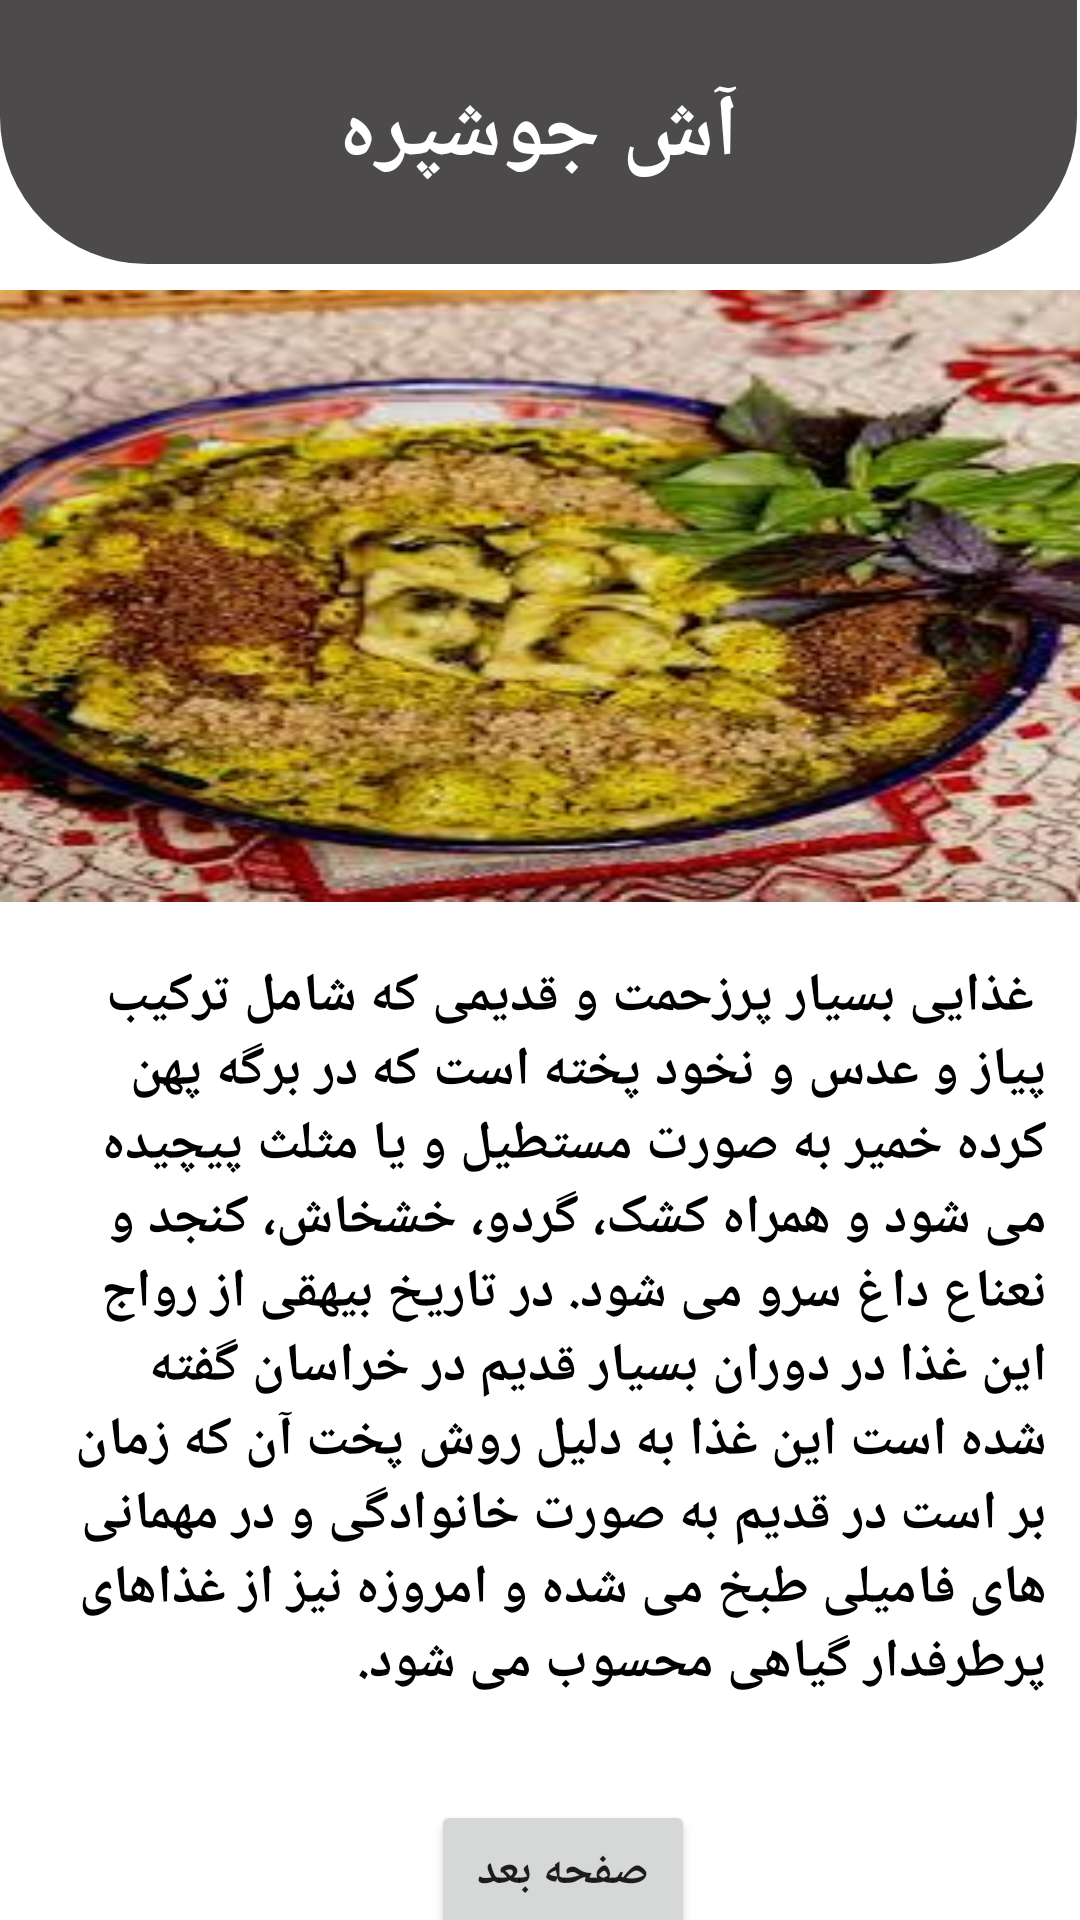

Android layout source for this screen:
<!-- AndroidManifest.xml: application theme Theme.MyApplication -->
<!-- res/layout/activity_main6.xml -->
<?xml version="1.0" encoding="utf-8"?>
<androidx.constraintlayout.widget.ConstraintLayout xmlns:android="http://schemas.android.com/apk/res/android"
    xmlns:app="http://schemas.android.com/apk/res-auto"
    xmlns:tools="http://schemas.android.com/tools"
    android:layout_width="match_parent"
    android:layout_height="match_parent"
    tools:context="mzareeeee.exxamppleee.gonabad.MainActivity6">

    <androidx.constraintlayout.widget.Guideline
        android:id="@+id/guideline17"
        android:layout_width="wrap_content"
        android:layout_height="wrap_content"
        android:orientation="horizontal"
        app:layout_constraintGuide_begin="88dp" />

    <androidx.constraintlayout.widget.Guideline
        android:id="@+id/guideline18"
        android:layout_width="wrap_content"
        android:layout_height="wrap_content"
        android:orientation="horizontal"
        app:layout_constraintGuide_begin="309dp" />

    <androidx.constraintlayout.widget.Guideline
        android:id="@+id/guideline19"
        android:layout_width="wrap_content"
        android:layout_height="wrap_content"
        android:orientation="horizontal"
        app:layout_constraintGuide_begin="590dp" />

    <androidx.constraintlayout.widget.Guideline
        android:id="@+id/guideline20"
        android:layout_width="wrap_content"
        android:layout_height="wrap_content"
        android:orientation="horizontal"
        app:layout_constraintGuide_begin="658dp" />

    <androidx.constraintlayout.widget.Guideline
        android:id="@+id/guideline21"
        android:layout_width="wrap_content"
        android:layout_height="wrap_content"
        android:orientation="vertical"
        app:layout_constraintGuide_begin="15dp" />

    <androidx.constraintlayout.widget.Guideline
        android:id="@+id/guideline22"
        android:layout_width="wrap_content"
        android:layout_height="wrap_content"
        android:orientation="vertical"
        app:layout_constraintGuide_end="16dp" />

    <ImageView
        android:id="@+id/imageView5"
        android:layout_width="359dp"
        android:layout_height="88dp"
        android:background="@drawable/retangle"
        app:layout_constraintBottom_toTopOf="@+id/guideline17"
        app:layout_constraintEnd_toStartOf="@+id/guideline22"
        app:layout_constraintStart_toStartOf="@+id/guideline21"
        app:layout_constraintTop_toTopOf="parent" />

    <TextView
        android:id="@+id/textView8"
        android:layout_width="wrap_content"
        android:layout_height="wrap_content"
        android:text="آش جوشپره"
        android:textColor="@color/white"
        android:textSize="29dp"
        android:textStyle="bold"
        app:layout_constraintBottom_toTopOf="@+id/guideline17"
        app:layout_constraintEnd_toEndOf="@+id/imageView5"
        app:layout_constraintStart_toStartOf="@+id/imageView5"
        app:layout_constraintTop_toTopOf="@+id/imageView5" />

    <ImageView
        android:layout_width="368dp"
        android:layout_height="204dp"
        android:background="@drawable/joshpare"
        app:layout_constraintBottom_toTopOf="@+id/guideline18"
        app:layout_constraintEnd_toStartOf="@+id/guideline22"
        app:layout_constraintStart_toStartOf="@+id/guideline21"
        app:layout_constraintTop_toTopOf="@+id/guideline17" />

    <TextView
        android:id="@+id/textView9"
        android:layout_width="339dp"
        android:layout_height="260dp"
        android:textColor="@color/black"
        android:text=" غذایی بسیار پرزحمت و قدیمی که شامل ترکیب پیاز و عدس و نخود پخته است که در برگه پهن کرده خمیر به صورت مستطيل و يا مثلث پیچیده می شود و همراه کشک، گردو، خشخاش، کنجد و نعناع داغ سرو می شود. در تاریخ بیهقی از رواج این غذا در دوران بسیار قدیم در خراسان گفته شده است
این غذا به دلیل روش پخت آن که زمان بر است در قدیم به صورت خانوادگی و در مهمانی های فامیلی طبخ می شده و امروزه نیز از غذاهای پرطرفدار گیاهی محسوب می شود."
        android:textSize="18dp"
        android:textStyle="bold"
        app:layout_constraintBottom_toTopOf="@+id/guideline19"
        app:layout_constraintEnd_toStartOf="@+id/guideline22"
        app:layout_constraintStart_toStartOf="@+id/guideline21"
        app:layout_constraintTop_toTopOf="@+id/guideline18" />

    <Button
        android:id="@+id/button_6"
        android:layout_width="wrap_content"
        android:layout_height="wrap_content"
        android:text="صفحه بعد"
        android:clickable="true"
        android:textStyle="bold"
        android:textSize="15dp"
        app:layout_constraintBottom_toTopOf="@+id/guideline20"
        app:layout_constraintEnd_toEndOf="parent"
        app:layout_constraintStart_toStartOf="@+id/guideline21"
        app:layout_constraintTop_toTopOf="@+id/guideline19" />
</androidx.constraintlayout.widget.ConstraintLayout>
<!-- resources referenced by this layout -->
<resources>
  <!-- drawable joshpare: jpeg bitmap (drawable, 15784 bytes) -->
  <!-- drawable retangle (drawable) -->
  <?xml version="1.0" encoding="utf-8"?>
  <shape xmlns:tools="http://schemas.android.com/tools"
      xmlns:android="http://schemas.android.com/apk/res/android"
      tools:ignore="ExtraText">
  <solid
      android:color="#D0242222"/>.
  <corners
      android:bottomLeftRadius="49dp"
      android:bottomRightRadius="49dp"/>.
  </shape>
  <style name="Theme.MyApplication" parent="Theme.MaterialComponents.DayNight.DarkActionBar">
          
          <item name="colorPrimary">#1677A3</item>
          <item name="colorPrimaryVariant">@color/purple_700</item>
          <item name="colorOnPrimary">@color/white</item>
          
          <item name="colorSecondary">@color/teal_200</item>
          <item name="colorSecondaryVariant">@color/teal_700</item>
          <item name="colorOnSecondary">@color/black</item>
          
          <item name="android:statusBarColor">?attr/colorPrimaryVariant</item>
          
      </style>
  <!-- not gathered from this repository: default colours our renderer supplied (Android Studio template values) -->
  <color name="purple_700">#FF3700B3</color>
  <color name="teal_200">#FF03DAC5</color>
  <color name="teal_700">#FF018786</color>
  <color name="black">#FF000000</color>
  <color name="white">#FFFFFFFF</color>
</resources>
